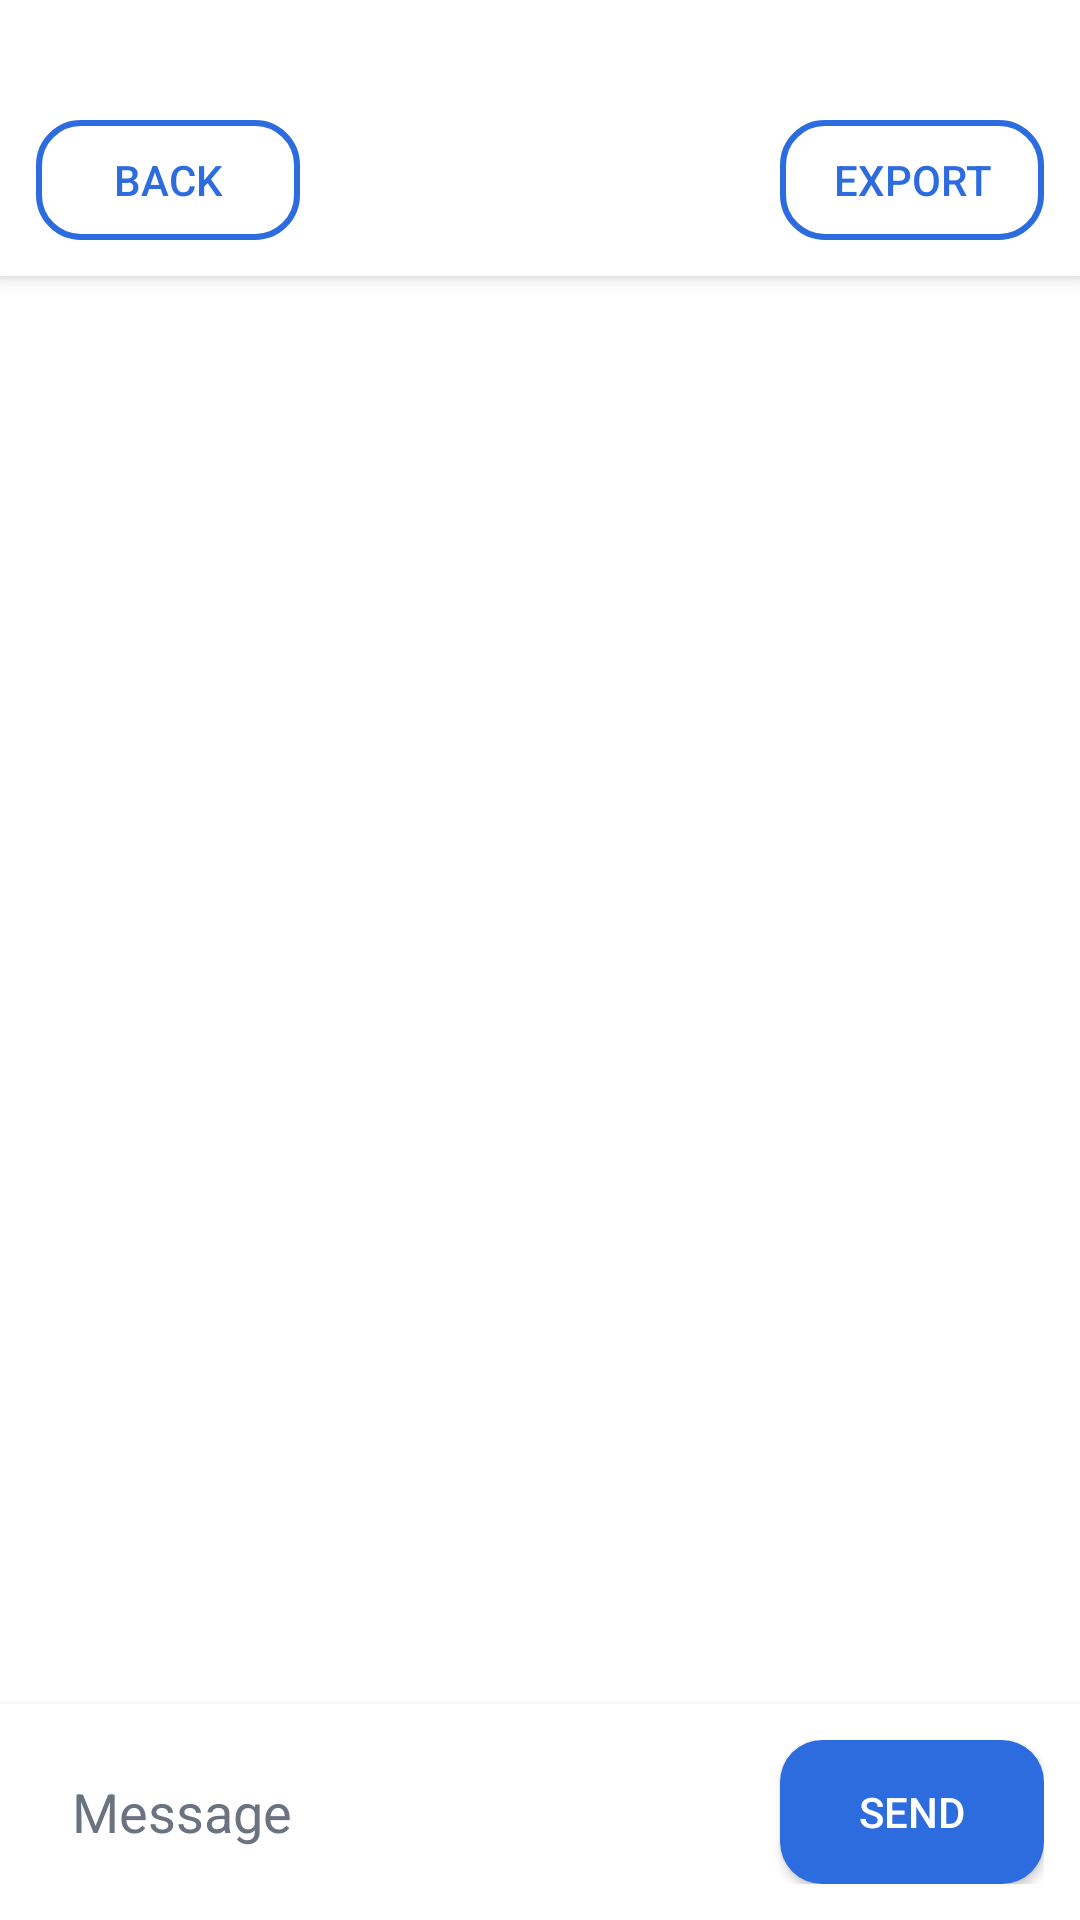

Reconstruct the res/layout file that produces this screen, plus the resources it refers to.
<!-- AndroidManifest.xml: application theme Theme.SafeChat -->
<!-- res/layout/activity_chat.xml -->
<?xml version="1.0" encoding="utf-8"?>
<LinearLayout xmlns:android="http://schemas.android.com/apk/res/android"
    android:layout_width="match_parent"
    android:layout_height="match_parent"
    android:orientation="vertical"
    android:background="@drawable/moroccan_flower"
    android:fitsSystemWindows="true">

    
    <LinearLayout
        android:layout_width="match_parent"
        android:layout_height="wrap_content"
        android:paddingLeft="12dp"
        android:paddingRight="12dp"
        android:paddingTop="40dp"
        android:paddingBottom="12dp"
        android:orientation="horizontal"
        android:background="@color/sc_card"
        android:elevation="4dp"
        android:gravity="center_vertical">

        <Button
            android:id="@+id/btnBack"
            android:layout_width="wrap_content"
            android:layout_height="40dp"
            android:text="@string/back"
            android:background="@drawable/bg_btn_outline"
            android:textColor="@color/sc_primary"/>

        <TextView
            android:id="@+id/tvTitle"
            android:layout_width="0dp"
            android:layout_height="wrap_content"
            android:layout_weight="1"
            android:gravity="center"
            android:textStyle="bold"
            android:textSize="18sp"
            android:textColor="@color/sc_text"/>

        <Button
            android:id="@+id/btnExport"
            android:layout_width="wrap_content"
            android:layout_height="40dp"
            android:text="@string/export"
            android:background="@drawable/bg_btn_outline"
            android:textColor="@color/sc_primary"/>
    </LinearLayout>

    
    <androidx.recyclerview.widget.RecyclerView
        android:id="@+id/rvMessages"
        android:layout_width="match_parent"
        android:layout_height="0dp"
        android:layout_weight="1"
        android:padding="12dp"/>

    
    <LinearLayout
        android:layout_width="match_parent"
        android:layout_height="wrap_content"
        android:padding="12dp"
        android:orientation="horizontal"
        android:background="@color/sc_card"
        android:elevation="4dp"
        android:gravity="center_vertical">

        <EditText
            android:id="@+id/etMessage"
            android:layout_width="0dp"
            android:layout_height="48dp"
            android:layout_weight="1"
            android:hint="@string/message"
            android:background="@drawable/bg_input"
            android:textColor="@color/sc_text"
            android:textColorHint="@color/sc_text_muted"/>

        <Button
            android:id="@+id/btnSend"
            android:layout_width="wrap_content"
            android:layout_height="48dp"
            android:text="@string/send"
            android:layout_marginStart="8dp"
            android:background="@drawable/bg_primary_btn"
            android:textColor="@color/white"/>
    </LinearLayout>

</LinearLayout>
<!-- resources referenced by this layout -->
<resources>
  <color name="sc_card">#FFFFFF</color>
  <color name="sc_primary">#2D6CDF</color>
  <color name="sc_text">#111827</color>
  <color name="sc_text_muted">#6B7280</color>
  <color name="white">#FFFFFF</color>
  <!-- drawable bg_btn_outline (drawable) -->
  <?xml version="1.0" encoding="utf-8"?>
  <shape xmlns:android="http://schemas.android.com/apk/res/android">
      <solid android:color="@android:color/transparent"/>
      <stroke android:width="2dp" android:color="@color/sc_primary"/>
      <corners android:radius="14dp"/>
      <padding
          android:left="14dp"
          android:top="8dp"
          android:right="14dp"
          android:bottom="8dp"/>
  </shape>
  <!-- drawable bg_input (drawable) -->
  <?xml version="1.0" encoding="utf-8"?>
  <shape xmlns:android="http://schemas.android.com/apk/res/android">
  
      <solid android:color="@color/sc_card"/>
  
      <corners android:radius="14dp"/>
  
      <padding
          android:left="12dp"
          android:top="10dp"
          android:right="12dp"
          android:bottom="10dp"/>
  
  </shape>
  <!-- drawable bg_primary_btn (drawable) -->
  <?xml version="1.0" encoding="utf-8"?>
  <shape xmlns:android="http://schemas.android.com/apk/res/android">
      <solid android:color="@color/sc_primary"/>
      <corners android:radius="14dp"/>
  </shape>
  <string name="back">Back</string>
  <string name="export">Export</string>
  <string name="message">Message</string>
  <string name="send">Send</string>
  <style name="Theme.SafeChat" parent="Theme.MaterialComponents.DayNight.NoActionBar">
          <item name="colorPrimary">@color/sc_primary</item>
          <item name="colorPrimaryVariant">@color/sc_primary</item>
          <item name="colorOnPrimary">@color/white</item>
          <item name="colorSecondary">@color/sc_primary</item>
          <item name="colorSecondaryVariant">@color/sc_primary</item>
          <item name="android:statusBarColor">@color/sc_bg</item>
      </style>
  <color name="sc_bg">#F6F7FB</color>
</resources>
